7-way image classification set "main" from GitHub (CodeFreak2186/deeptech2026-Quadbits); label vocabulary: bridge defect, clean - no defect, etch defect, open circuit defect, particle contamination, scratch defect, thermal defect.

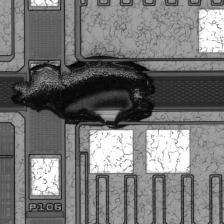
Label: etch defect

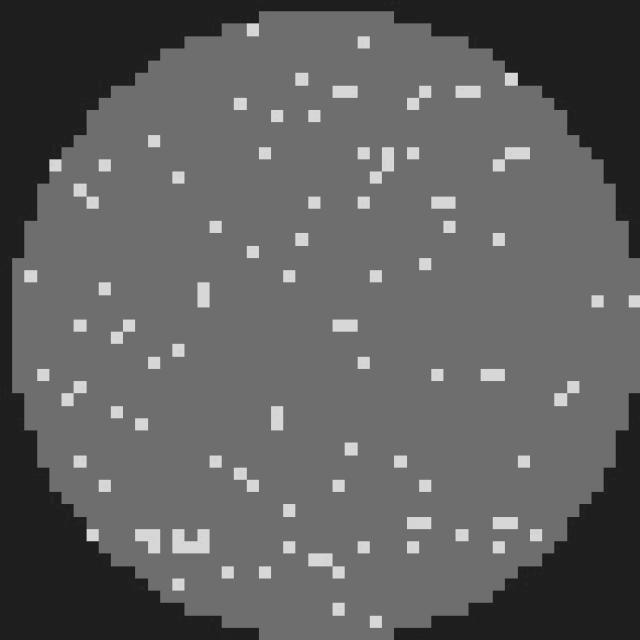
Label: clean - no defect

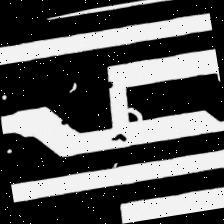
Label: open circuit defect

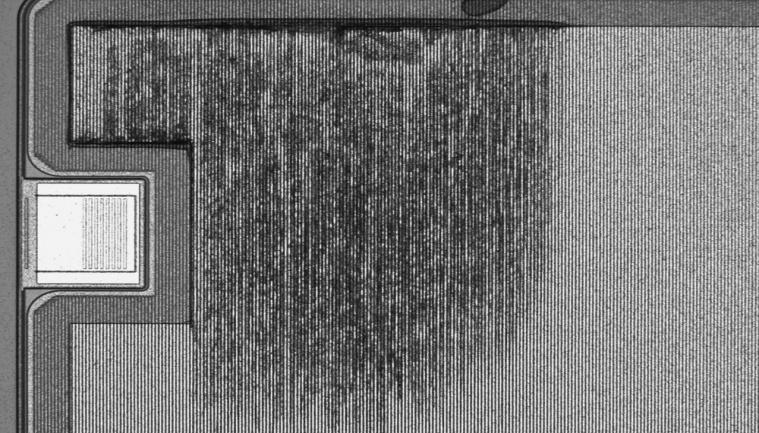
Label: thermal defect

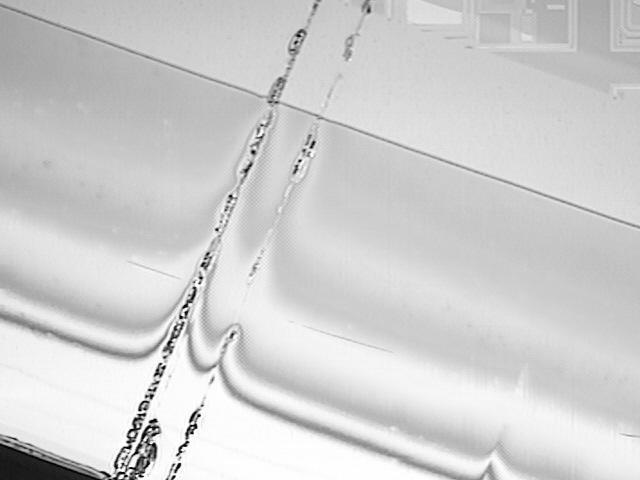
Label: scratch defect

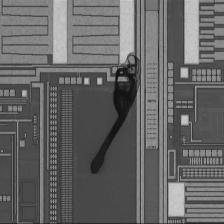
Label: particle contamination
